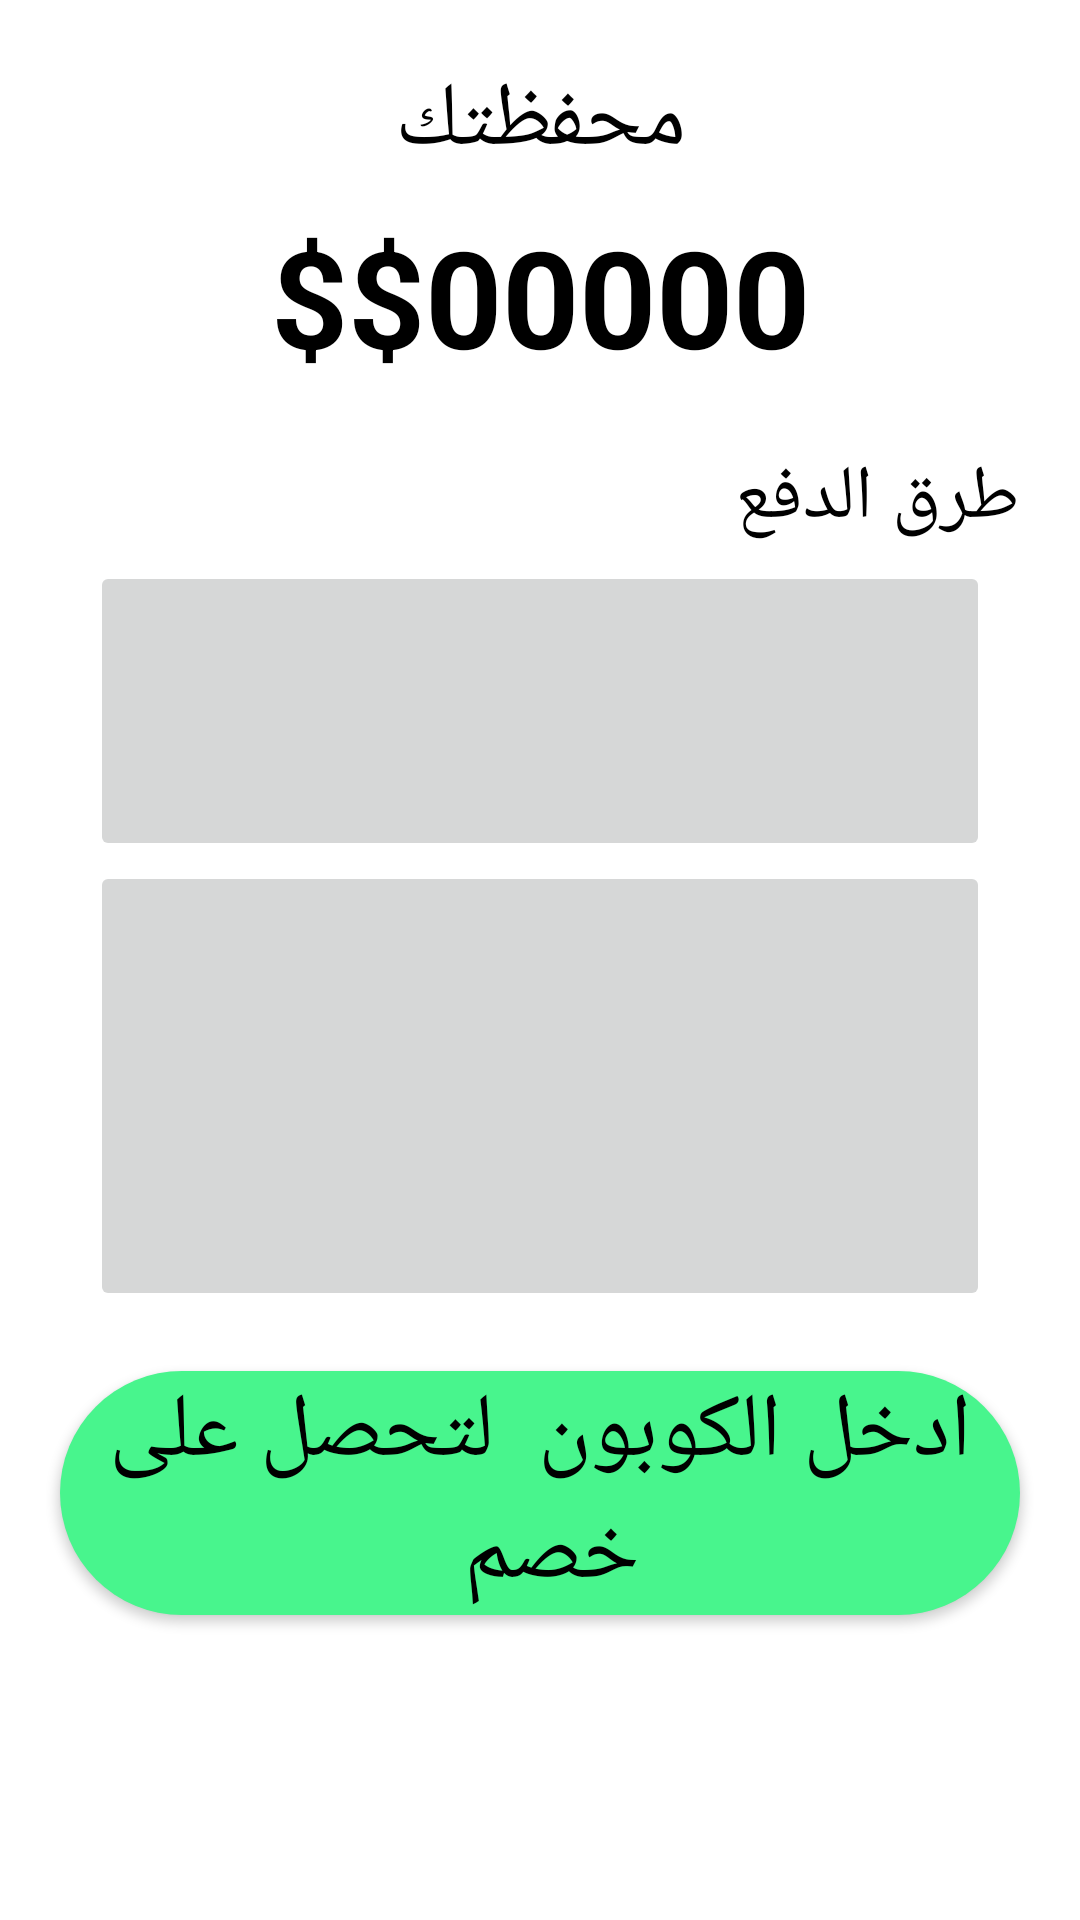

Android layout source for this screen:
<!-- AndroidManifest.xml: application theme AppTheme -->
<!-- res/layout/activity_payment_method.xml -->
<?xml version="1.0" encoding="utf-8"?>
<LinearLayout
    xmlns:android="http://schemas.android.com/apk/res/android"
    xmlns:app="http://schemas.android.com/apk/res-auto"
    xmlns:tools="http://schemas.android.com/tools"
    android:layout_width="match_parent"
    android:background="#fff"
    android:orientation="vertical"
    android:layout_height="match_parent"
    tools:context=".PaymentMethod">

    <TextView
        android:layout_width="match_parent"
        android:layout_marginTop="20dp"
        android:layout_weight="0.1"
        android:background="#fff"
        android:text="محفظتك"
        android:textAlignment="center"
        android:textSize="30dp"
        android:textColor="#000"
        android:layout_height="wrap_content"/>

    <TextView
        android:layout_width="match_parent"
        android:layout_weight="0.25"
        android:background="#fff"
        android:text="$$00000"
        android:textAlignment="center"
        android:textSize="45dp"
        android:textStyle="bold"
        android:textColor="#000"
        android:layout_height="wrap_content"/>
    <TextView
        android:layout_width="match_parent"
        android:layout_marginHorizontal="20dp"
        android:layout_weight="0.05"
        android:background="#fff"
        android:text="طرق الدفع"
        android:textAlignment="textStart"
        android:textSize="25dp"
        android:textColor="#000"
        android:layout_height="wrap_content"/>
    <ImageButton
        android:layout_width="match_parent"
        android:layout_marginHorizontal="30dp"
        android:layout_height="100dp"/>
    <ImageButton
        android:layout_width="match_parent"
        android:layout_marginHorizontal="30dp"
        android:layout_height="150dp"/>

    <Button
        android:layout_margin="20dp"
        android:background="@drawable/round_button"
        android:layout_width="match_parent"
        android:text="ادخل الكوبون  لتحصل على خصم "
        android:textSize="30dp"
        android:textAlignment="center"
        android:textColor="#000"
        android:layout_height="wrap_content"/>
    <View
        android:layout_width="match_parent"
        android:layout_height="0dp"
        android:layout_weight="1"/>



</LinearLayout>
<!-- resources referenced by this layout -->
<resources>
  <!-- drawable round_button (drawable) -->
  <?xml version="1.0" encoding="utf-8"?>
  <shape xmlns:android="http://schemas.android.com/apk/res/android"
      android:shape="rectangle">
      <solid android:color="@color/colorPrimaryGreen" />
      <corners
          android:bottomRightRadius="1000dp"
          android:bottomLeftRadius="1000dp"
          android:topRightRadius="1000dp"
          android:topLeftRadius="1000dp"/>
  </shape>
  <style name="AppTheme" parent="Theme.AppCompat.Light.DarkActionBar">
          
          <item name="colorPrimary">@color/colorPrimaryGreen</item>
          <item name="colorPrimaryDark">@color/colorPrimaryDark</item>
          <item name="colorAccent">@color/colorAccent</item>
      </style>
  <color name="colorPrimaryGreen">#48f58d</color>
  <color name="colorPrimaryDark">#3700B3</color>
  <color name="colorAccent">#03DAC5</color>
</resources>
